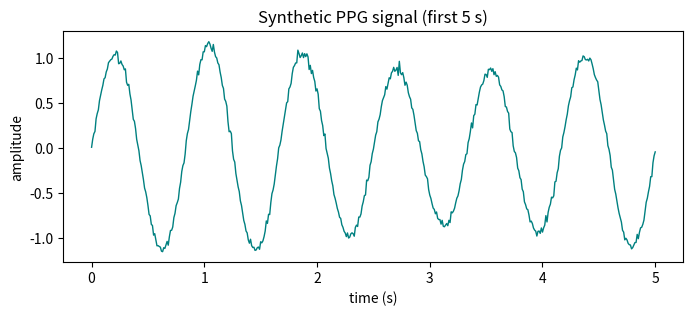
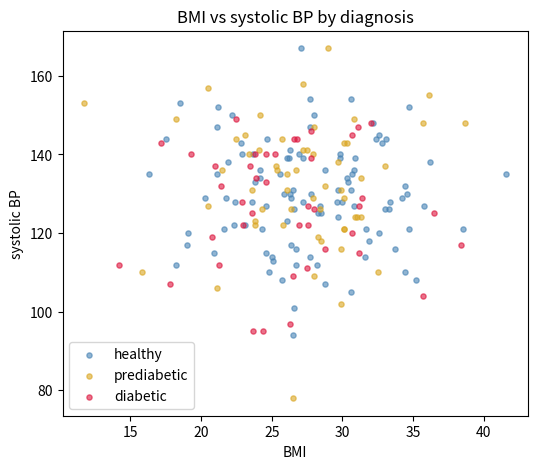
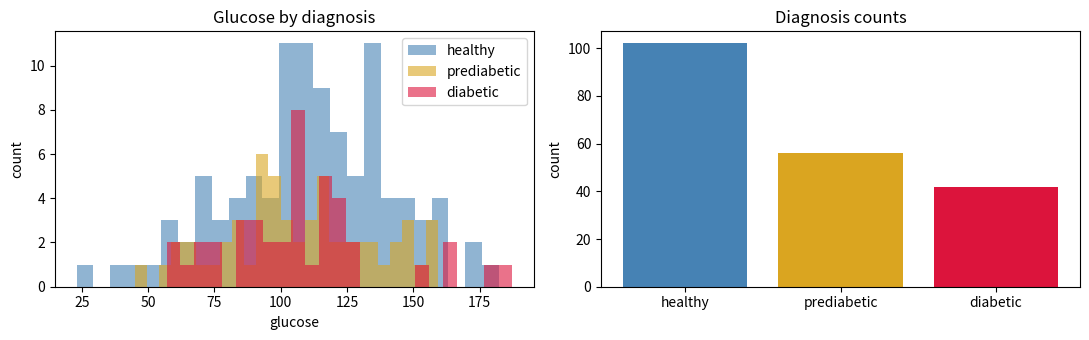
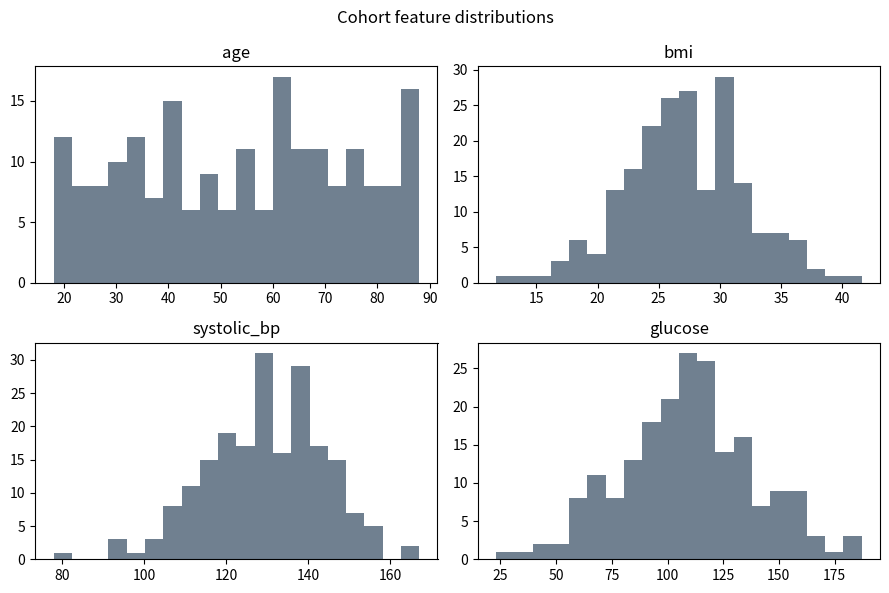
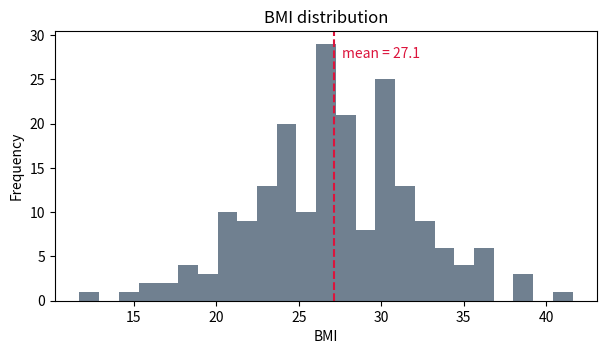
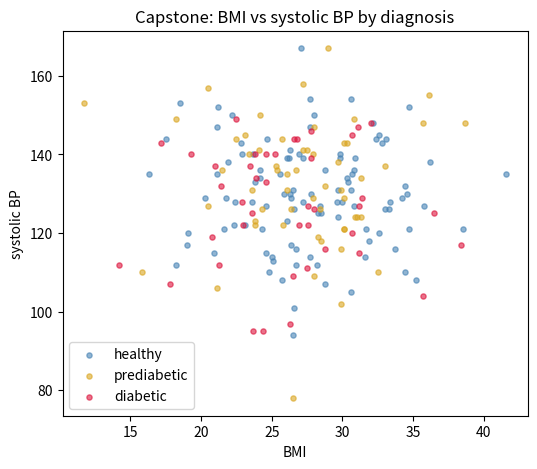

Recreate these plots in Python, in order.
# Run this first -- shared imports for the whole notebook
import numpy as np
import pandas as pd
import matplotlib.pyplot as plt

print("numpy", np.__version__, "| pandas", pd.__version__)


# Solution 1
patient = {"id": 101, "age": 63, "hr": 88, "dx": "hypertension"}
alias = patient           # (a) alias is just another name for the SAME dict object
snapshot = patient.copy() # (b) snapshot is an independent, shallow copy taken now
alias["hr"] = 95          # (c) mutates the one shared dict

print("(d) patient:", patient["hr"])    # 95 -- alias and patient are the same object
print("(d) snapshot:", snapshot["hr"])  # 88 -- snapshot was copied BEFORE the mutation
# alias and patient are two names bound to the one dict object, so writing through alias
# is visible through patient too; snapshot was a separate object, so it is unaffected.


# Solution 2
temps = {"P1": 36.8, "P2": 38.2, "P3": 37.9, "P4": 39.1, "P5": 36.5}
dx_list = ["flu", "flu", "covid", "flu", "strep"]

fever_ids = [pid for pid, temp in temps.items() if temp > 37.8]
fever_labels = {pid: ("fever" if temp > 37.8 else "normal") for pid, temp in temps.items()}
unique_dx = {dx for dx in dx_list}

print("(a) fever ids:", fever_ids)
print("(b) labels:", fever_labels)
print("(c) unique diagnoses:", unique_dx)


# Solution 3
steps = [4210, 5023, 6890, 3120, 7654, 8901, 2200,
         4560, 6120, 7300, 8990, 3450, 5670, 6100]

week1 = steps[0:7]
week2 = steps[7:14]
every_other = steps[::2]
reversed_steps = steps[::-1]

print("(a) week 1:", week1)
print("(b) week 2:", week2)
print("(c) every other day:", every_other)
print("(d) reversed:", reversed_steps)


# Solution 4
def safe_bmi(weight_kg, height_m):
    try:
        if weight_kg is None or height_m is None or height_m <= 0:
            return None
        return weight_kg / height_m ** 2
    except (TypeError, ZeroDivisionError):
        return None

patients = [{"w": 70, "h": 1.75}, {"w": 60, "h": 0}, {"w": 82, "h": 1.68}, {"w": 55, "h": None}]
bmis = [safe_bmi(p["w"], p["h"]) for p in patients]
print(bmis)


# Solution 5
class VitalsMonitor:
    def __init__(self):
        self.readings = []

    def add(self, hr):
        self.readings.append(hr)

    def average(self):
        if not self.readings:
            return None
        return sum(self.readings) / len(self.readings)

    def flag_tachycardia(self, threshold=100):
        return [r for r in self.readings if r > threshold]

monitor = VitalsMonitor()
for hr in [76, 82, 105, 98, 112]:
    monitor.add(hr)

print("average:", round(monitor.average(), 1))
print("tachycardia flags:", monitor.flag_tachycardia())


# Solution 6
data = [[76, 118, 98], [92, 145, 95], [68, 122, 99], [105, 160, 93], [81, 130, 97]]
V = np.array(data)

print("(a) shape:", V.shape, "| dtype:", V.dtype, "| ndim:", V.ndim)
print("(b) SpO2 column:", V[:, 2])
print("(c) first two patients:\n", V[:2])


# Solution 7
sbp = np.array([118, 145, 132, 160, 121, 138])
glucose = np.array([95, 340, 180, 310, 88])

mask = sbp >= 140
print("(a) hypertensive values:", sbp[mask])

glucose_clipped = glucose.copy()
glucose_clipped[glucose_clipped > 300] = 300
print("(b) clipped glucose:", glucose_clipped)


# Solution 8
rng = np.random.default_rng(7)
X = rng.normal(loc=[75, 120, 97], scale=[8, 12, 1.5], size=(50, 3))   # hr, sbp, spo2

mean = X.mean(axis=0)
std = X.std(axis=0)
Xs = (X - mean) / std

print("(a) per-feature mean:", np.round(mean, 2), "| std:", np.round(std, 2))
print("(b) standardised shape:", Xs.shape)
print("(c) standardised means (~0):", np.round(Xs.mean(axis=0), 6))
print("    standardised stds (~1):", np.round(Xs.std(axis=0), 3))


# Solution 9
per_vital_mean = X.mean(axis=0)
per_patient_mean = X.mean(axis=1)
top_patient = per_patient_mean.argmax()

print("(a) per-vital mean:", np.round(per_vital_mean, 2), "-> shape", per_vital_mean.shape)
print("(b) per-patient mean (first 5):", np.round(per_patient_mean[:5], 2),
      "-> shape", per_patient_mean.shape)
print("(c) patient with highest average vitals: index", top_patient,
      "-> value", round(per_patient_mean[top_patient], 2))


# Solution 10
fs = 100
t = np.arange(0, 10, 1 / fs)
hr_hz, resp_hz = 72 / 60, 14 / 60
rng = np.random.default_rng(1)
ppg = (1 + 0.15 * np.sin(2 * np.pi * resp_hz * t)) * np.sin(2 * np.pi * hr_hz * t)
ppg += rng.normal(0, 0.03, t.shape)

ptp = ppg.max() - ppg.min()
rms = np.sqrt(np.mean(ppg ** 2))
frac_above = np.mean(np.abs(ppg) > 0.5)

print("(a) peak-to-peak:", round(ptp, 3))
print("(b) RMS:", round(rms, 3))
print("(c) fraction |ppg| > 0.5:", round(frac_above, 3))

# Optional: loop vs vectorised timing
import time
t0 = time.perf_counter()
acc = 0.0
for v in ppg:
    acc += v * v
loop_rms = np.sqrt(acc / len(ppg))
t_loop = time.perf_counter() - t0

t0 = time.perf_counter()
vec_rms = np.sqrt(np.mean(ppg ** 2))
t_vec = time.perf_counter() - t0

print(f"loop RMS: {loop_rms:.4f} in {t_loop:.5f}s | vectorised RMS: {vec_rms:.4f} in {t_vec:.6f}s "
      f"(~{t_loop / max(t_vec, 1e-9):.0f}x speed-up)")


# Setup for Section 3 -- run this once. A synthetic patient cohort (not real data).
rng = np.random.default_rng(3)
n = 200
cohort = pd.DataFrame({
    "patient_id": np.arange(1, n + 1),
    "age": rng.integers(18, 90, n),
    "sex": rng.choice(["F", "M"], n),
    "bmi": rng.normal(27, 5, n).round(1),
    "systolic_bp": rng.normal(128, 15, n).round(0),
    "glucose": rng.normal(110, 30, n).round(1),
    "diagnosis": rng.choice(["healthy", "prediabetic", "diabetic"], n, p=[0.5, 0.3, 0.2]),
})
cohort.head()


# Solution 11
print(cohort.head())
cohort.info()
print(cohort.describe())

print("number of patients:", len(cohort))
print("mean age:", round(cohort["age"].mean(), 1))
print("mean bmi:", round(cohort["bmi"].mean(), 1))


# Solution 12
hypertensive = cohort.loc[cohort["systolic_bp"] > 140, ["patient_id", "systolic_bp", "diagnosis"]]
print(hypertensive)
print("count:", len(hypertensive))


# Solution 13
def classify_bmi(b):
    if b < 18.5:
        return "underweight"
    elif b < 25:
        return "normal"
    elif b < 30:
        return "overweight"
    return "obese"

cohort["bmi_class"] = cohort["bmi"].apply(classify_bmi)
print(cohort.groupby("bmi_class")["glucose"].mean().round(1))

# Equivalent with pd.cut (an alternative, vectorised way to do the same bucketing):
# cohort["bmi_class"] = pd.cut(cohort["bmi"], bins=[-np.inf, 18.5, 25, 30, np.inf],
#                               labels=["underweight", "normal", "overweight", "obese"])


# Solution 14
cohort2 = cohort.copy()
rng_missing = np.random.default_rng(5)
missing_idx = rng_missing.choice(cohort2.index, size=int(0.05 * len(cohort2)), replace=False)
cohort2.loc[missing_idx, "glucose"] = np.nan

print("missing before fill:", cohort2["glucose"].isna().sum())
cohort2["glucose"] = cohort2["glucose"].fillna(cohort2["glucose"].median())
print("missing after fill:", cohort2["glucose"].isna().sum())


# Solution 15
# (a)
dx_summary = cohort.groupby("diagnosis").agg(
    n=("patient_id", "size"),
    mean_age=("age", "mean"),
    mean_bmi=("bmi", "mean"),
    mean_glucose=("glucose", "mean"),
).round(1)
print(dx_summary)

# (b)
dx_codes = pd.DataFrame({
    "diagnosis": ["healthy", "prediabetic", "diabetic"],
    "dx_code": [0, 1, 2],
})
cohort = cohort.merge(dx_codes, on="diagnosis")
print(cohort[["patient_id", "diagnosis", "dx_code"]].head())

# (c)
X_model = cohort[["age", "bmi", "systolic_bp", "glucose"]].to_numpy()
print("X_model shape:", X_model.shape, "| dtype:", X_model.dtype)


# Solution 16
fig, ax = plt.subplots(figsize=(8, 3))
mask_5s = t <= 5
ax.plot(t[mask_5s], ppg[mask_5s], lw=1.0, color="teal")
ax.set_xlabel("time (s)"); ax.set_ylabel("amplitude")
ax.set_title("Synthetic PPG signal (first 5 s)")
plt.show()


# Solution 17
fig, ax = plt.subplots(figsize=(6, 5))
colors = {"healthy": "steelblue", "prediabetic": "goldenrod", "diabetic": "crimson"}
for dx, col in colors.items():
    m = cohort["diagnosis"] == dx
    ax.scatter(cohort.loc[m, "bmi"], cohort.loc[m, "systolic_bp"], s=14, alpha=0.6, color=col, label=dx)
ax.set_xlabel("BMI"); ax.set_ylabel("systolic BP"); ax.set_title("BMI vs systolic BP by diagnosis")
ax.legend()
plt.show()


# Solution 18
fig, axes = plt.subplots(1, 2, figsize=(11, 3.5))
colors = {"healthy": "steelblue", "prediabetic": "goldenrod", "diabetic": "crimson"}
for dx, col in colors.items():
    axes[0].hist(cohort.loc[cohort["diagnosis"] == dx, "glucose"], bins=25, alpha=0.6, color=col, label=dx)
axes[0].set_xlabel("glucose"); axes[0].set_ylabel("count")
axes[0].set_title("Glucose by diagnosis"); axes[0].legend()

counts = cohort["diagnosis"].value_counts()
axes[1].bar(counts.index, counts.values, color=[colors[d] for d in counts.index])
axes[1].set_ylabel("count"); axes[1].set_title("Diagnosis counts")
plt.tight_layout(); plt.show()


# Solution 19
fig, axes = plt.subplots(2, 2, figsize=(9, 6))
cols = ["age", "bmi", "systolic_bp", "glucose"]
for ax, col in zip(axes.ravel(), cols):
    ax.hist(cohort[col], bins=20, color="slategray")
    ax.set_title(col)
fig.suptitle("Cohort feature distributions")
plt.tight_layout(); plt.show()


# Solution 20
ax = cohort["bmi"].plot.hist(bins=25, color="slategray", figsize=(7, 3.5), title="BMI distribution")
mean_bmi = cohort["bmi"].mean()
ax.axvline(mean_bmi, color="crimson", ls="--")
ax.text(mean_bmi + 0.5, ax.get_ylim()[1] * 0.9, f"mean = {mean_bmi:.1f}", color="crimson")
ax.set_xlabel("BMI")
fig = ax.get_figure()
fig.savefig("bmi_histogram.png", dpi=150, bbox_inches="tight")
plt.show()
print("saved bmi_histogram.png")


# Solution 21 (Capstone)
def prepare_and_summarize(df):
    # 1+2 (Python + Pandas): clean defensively, on a copy
    try:
        d = df.copy()
        d["glucose"] = d["glucose"].fillna(d["glucose"].median())

        def classify_bmi(b):
            if b < 18.5:
                return "underweight"
            elif b < 25:
                return "normal"
            elif b < 30:
                return "overweight"
            return "obese"
        d["bmi_class"] = d["bmi"].apply(classify_bmi)

        # 3 (NumPy): standardise via broadcasting
        num_cols = ["age", "bmi", "systolic_bp", "glucose"]
        X = d[num_cols].to_numpy(dtype=float)
        X_scaled = (X - X.mean(axis=0)) / X.std(axis=0)
    except KeyError as e:
        print("prepare_and_summarize: missing expected column:", e)
        return None

    # 4 (Pandas): per-diagnosis summary
    summary_table = d.groupby("diagnosis").agg(
        n=("patient_id", "size"),
        mean_age=("age", "mean"),
        mean_bmi=("bmi", "mean"),
        mean_glucose=("glucose", "mean"),
    ).round(1)

    # 5 (Matplotlib): one figure
    fig, ax = plt.subplots(figsize=(6, 5))
    colors = {"healthy": "steelblue", "prediabetic": "goldenrod", "diabetic": "crimson"}
    for dx, col in colors.items():
        m = d["diagnosis"] == dx
        ax.scatter(d.loc[m, "bmi"], d.loc[m, "systolic_bp"], s=14, alpha=0.6, color=col, label=dx)
    ax.set_xlabel("BMI"); ax.set_ylabel("systolic BP")
    ax.set_title("Capstone: BMI vs systolic BP by diagnosis")
    ax.legend()
    plt.show()

    print("X_scaled shape:", X_scaled.shape,
          "| means (~0):", np.round(X_scaled.mean(axis=0), 6),
          "| stds (~1):", np.round(X_scaled.std(axis=0), 3))

    return summary_table

summary = prepare_and_summarize(cohort)
summary
